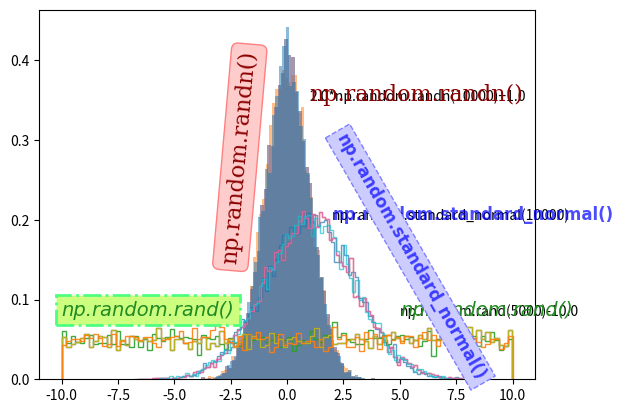

Here is the Python script that generated this plot:
import matplotlib.pyplot as plt
import numpy as np

# 기본 사용, text()를 통해 위치, 문구 설정할 수 있음
a = 2.0 * np.random.randn(10000) + 1.0
b = np.random.standard_normal(10000)
c = 20.0 * np.random.rand(5000) - 10.0

plt.hist(a, bins=100, density=True, alpha=0.7, histtype='step')
plt.text(1.0, 0.35, '2.0*np.random.randn(10000)+1.0')
plt.hist(b, bins=50, density=True, alpha=0.5, histtype='stepfilled')
plt.text(2.0, 0.20, 'np.random.standard_normal(10000)')
plt.hist(c, bins=100, density=True, alpha=0.9, histtype='step')
plt.text(5.0, 0.08, 'np.random.rand(5000)-10.0')
plt.show()

# 텍스트 스타일 설정, 이전의 스타일과 같이 딕셔너리로 선언해 할당 가능
a = 2.0 * np.random.randn(10000) + 1.0
b = np.random.standard_normal(10000)
c = 20.0 * np.random.rand(5000) - 10.0

font1 = {'family': 'serif',
      'color':  'darkred',
      'weight': 'normal',
      'size': 16}

font2 = {'family': 'Times New Roman',
      'color':  'blue',
      'weight': 'bold',
      'size': 12,
      'alpha': 0.7}

font3 = {'family': 'Arial',
      'color':  'forestgreen',
      'style': 'italic',
      'size': 14}

plt.hist(a, bins=100, density=True, alpha=0.7, histtype='step')
plt.text(1.0, 0.35, 'np.random.randn()', fontdict=font1)
plt.hist(b, bins=50, density=True, alpha=0.5, histtype='stepfilled')
plt.text(2.0, 0.20, 'np.random.standard_normal()', fontdict=font2)
plt.hist(c, bins=100, density=True, alpha=0.9, histtype='step')
plt.text(5.0, 0.08, 'np.random.rand()', fontdict=font3)

plt.show()

# 텍스트 회전하기, rotation 파라미터 통해 설정 가능
plt.hist(a, bins=100, density=True, alpha=0.7, histtype='step')
plt.text(-3.0, 0.15, 'np.random.randn()', fontdict=font1, rotation=85)
plt.hist(b, bins=50, density=True, alpha=0.5, histtype='stepfilled')
plt.text(2.0, 0.0, 'np.random.standard_normal()', fontdict=font2, rotation=-60)
plt.hist(c, bins=100, density=True, alpha=0.9, histtype='step')
plt.text(-10.0, 0.08, 'np.random.rand()', fontdict=font3)
plt.show()

# 텍스트 상자 스타일 설정
a = 2.0 * np.random.randn(10000) + 1.0
b = np.random.standard_normal(10000)
c = 20.0 * np.random.rand(5000) - 10.0

font1 = {'family': 'serif',
        'color':  'darkred',
        'weight': 'normal',
        'size': 16}

font2 = {'family': 'Times New Roman',
        'color':  'blue',
        'weight': 'bold',
        'size': 12,
        'alpha': 0.7}

font3 = {'family': 'Arial',
        'color':  'forestgreen',
        'style': 'italic',
        'size': 14}

box1 = {'boxstyle': 'round',
        'ec': (1.0, 0.5, 0.5),
        'fc': (1.0, 0.8, 0.8)}

box2 = {'boxstyle': 'square',
        'ec': (0.5, 0.5, 1.0),
        'fc': (0.8, 0.8, 1.0),
        'linestyle': '--'}

box3 = {'boxstyle': 'square',
        'ec': (0.3, 1.0, 0.5),
        'fc': (0.8, 1.0, 0.5),
        'linestyle': '-.',
        'linewidth': 2}

plt.hist(a, bins=100, density=True, alpha=0.7, histtype='step')
plt.text(-3.0, 0.15, 'np.random.randn()', fontdict=font1, rotation=85, bbox=box1)
plt.hist(b, bins=50, density=True, alpha=0.5, histtype='stepfilled')
plt.text(2.0, 0.0, 'np.random.standard_normal()', fontdict=font2, rotation=-60, bbox=box2)
plt.hist(c, bins=100, density=True, alpha=0.9, histtype='step')
plt.text(-10.0, 0.08, 'np.random.rand()', fontdict=font3, bbox=box3)
plt.show()